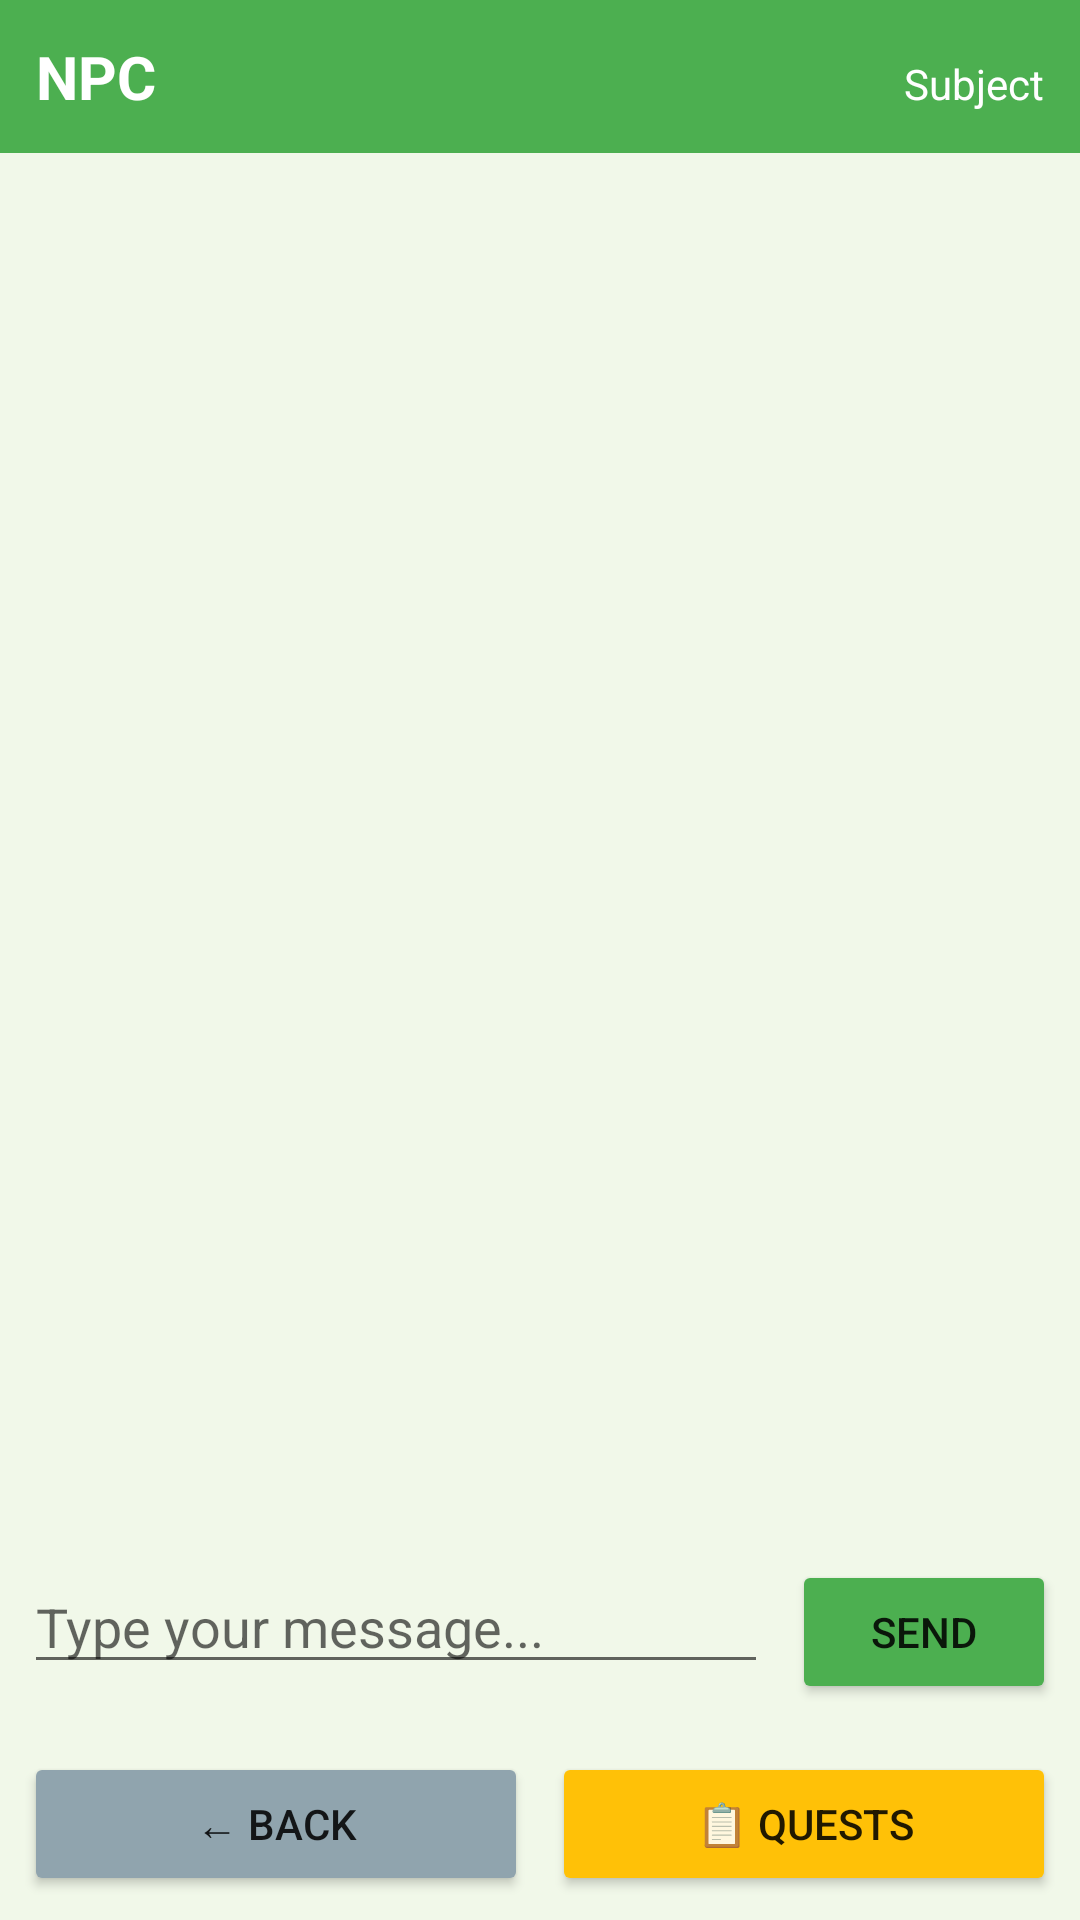

Here is an Android app screen rendered from its layout file. Give the layout XML and the strings, colors and styles it references.
<!-- AndroidManifest.xml: application theme Theme.KidSphere -->
<!-- res/layout/activity_npc_chat.xml -->
<?xml version="1.0" encoding="utf-8"?>
<androidx.constraintlayout.widget.ConstraintLayout
    xmlns:android="http://schemas.android.com/apk/res/android"
    xmlns:app="http://schemas.android.com/apk/res-auto"
    android:layout_width="match_parent"
    android:layout_height="match_parent"
    android:background="@color/colorBackground">

    <LinearLayout
        android:id="@+id/llHeader"
        android:layout_width="0dp"
        android:layout_height="wrap_content"
        android:orientation="horizontal"
        android:padding="12dp"
        android:background="@color/colorPrimary"
        app:layout_constraintTop_toTopOf="parent"
        app:layout_constraintStart_toStartOf="parent"
        app:layout_constraintEnd_toEndOf="parent">

        <TextView
            android:id="@+id/tvNpcName"
            android:layout_width="0dp"
            android:layout_height="wrap_content"
            android:layout_weight="1"
            android:text="NPC"
            android:textSize="20sp"
            android:textStyle="bold"
            android:textColor="@color/white"/>

        <TextView
            android:id="@+id/tvNpcSubject"
            android:layout_width="wrap_content"
            android:layout_height="wrap_content"
            android:text="Subject"
            android:textSize="14sp"
            android:textColor="@color/white"/>

    </LinearLayout>

    <androidx.recyclerview.widget.RecyclerView
        android:id="@+id/rvMessages"
        android:layout_width="0dp"
        android:layout_height="0dp"
        android:padding="8dp"
        app:layout_constraintTop_toBottomOf="@id/llHeader"
        app:layout_constraintBottom_toTopOf="@id/progressBar"
        app:layout_constraintStart_toStartOf="parent"
        app:layout_constraintEnd_toEndOf="parent"/>

    <ProgressBar
        android:id="@+id/progressBar"
        android:layout_width="wrap_content"
        android:layout_height="wrap_content"
        android:visibility="gone"
        app:layout_constraintBottom_toTopOf="@id/llInput"
        app:layout_constraintStart_toStartOf="parent"
        app:layout_constraintEnd_toEndOf="parent"/>

    <LinearLayout
        android:id="@+id/llInput"
        android:layout_width="0dp"
        android:layout_height="wrap_content"
        android:orientation="horizontal"
        android:padding="8dp"
        app:layout_constraintBottom_toTopOf="@id/llButtons"
        app:layout_constraintStart_toStartOf="parent"
        app:layout_constraintEnd_toEndOf="parent">

        <EditText
            android:id="@+id/etMessage"
            android:layout_width="0dp"
            android:layout_height="wrap_content"
            android:layout_weight="1"
            android:hint="Type your message..."
            android:imeOptions="actionSend"
            android:inputType="textMultiLine"
            android:maxLines="3"
            android:scrollbars="vertical"/>

        <Button
            android:id="@+id/btnSend"
            android:layout_width="wrap_content"
            android:layout_height="wrap_content"
            android:text="Send"
            android:layout_marginStart="8dp"
            android:backgroundTint="@color/colorPrimary"/>

    </LinearLayout>

    <LinearLayout
        android:id="@+id/llButtons"
        android:layout_width="0dp"
        android:layout_height="wrap_content"
        android:orientation="horizontal"
        android:padding="8dp"
        app:layout_constraintBottom_toBottomOf="parent"
        app:layout_constraintStart_toStartOf="parent"
        app:layout_constraintEnd_toEndOf="parent">

        <Button
            android:id="@+id/btnBack"
            android:layout_width="0dp"
            android:layout_height="wrap_content"
            android:layout_weight="1"
            android:text="← Back"
            android:backgroundTint="#90A4AE"
            android:layout_marginEnd="8dp"/>

        <Button
            android:id="@+id/btnQuests"
            android:layout_width="0dp"
            android:layout_height="wrap_content"
            android:layout_weight="1"
            android:text="📋 Quests"
            android:backgroundTint="@color/colorAccent"/>

    </LinearLayout>

</androidx.constraintlayout.widget.ConstraintLayout>
<!-- resources referenced by this layout -->
<resources>
  <color name="colorAccent">#FFFFC107</color>
  <color name="colorBackground">#FFF1F8E9</color>
  <color name="colorPrimary">#FF4CAF50</color>
  <color name="white">#FFFFFFFF</color>
  <style name="Theme.KidSphere" parent="Theme.MaterialComponents.DayNight.DarkActionBar">
          <item name="colorPrimary">@color/colorPrimary</item>
          <item name="colorPrimaryDark">@color/colorPrimaryDark</item>
          <item name="colorAccent">@color/colorAccent</item>
          <item name="android:windowBackground">@color/colorBackground</item>
      </style>
  <color name="colorPrimaryDark">#FF388E3C</color>
</resources>
